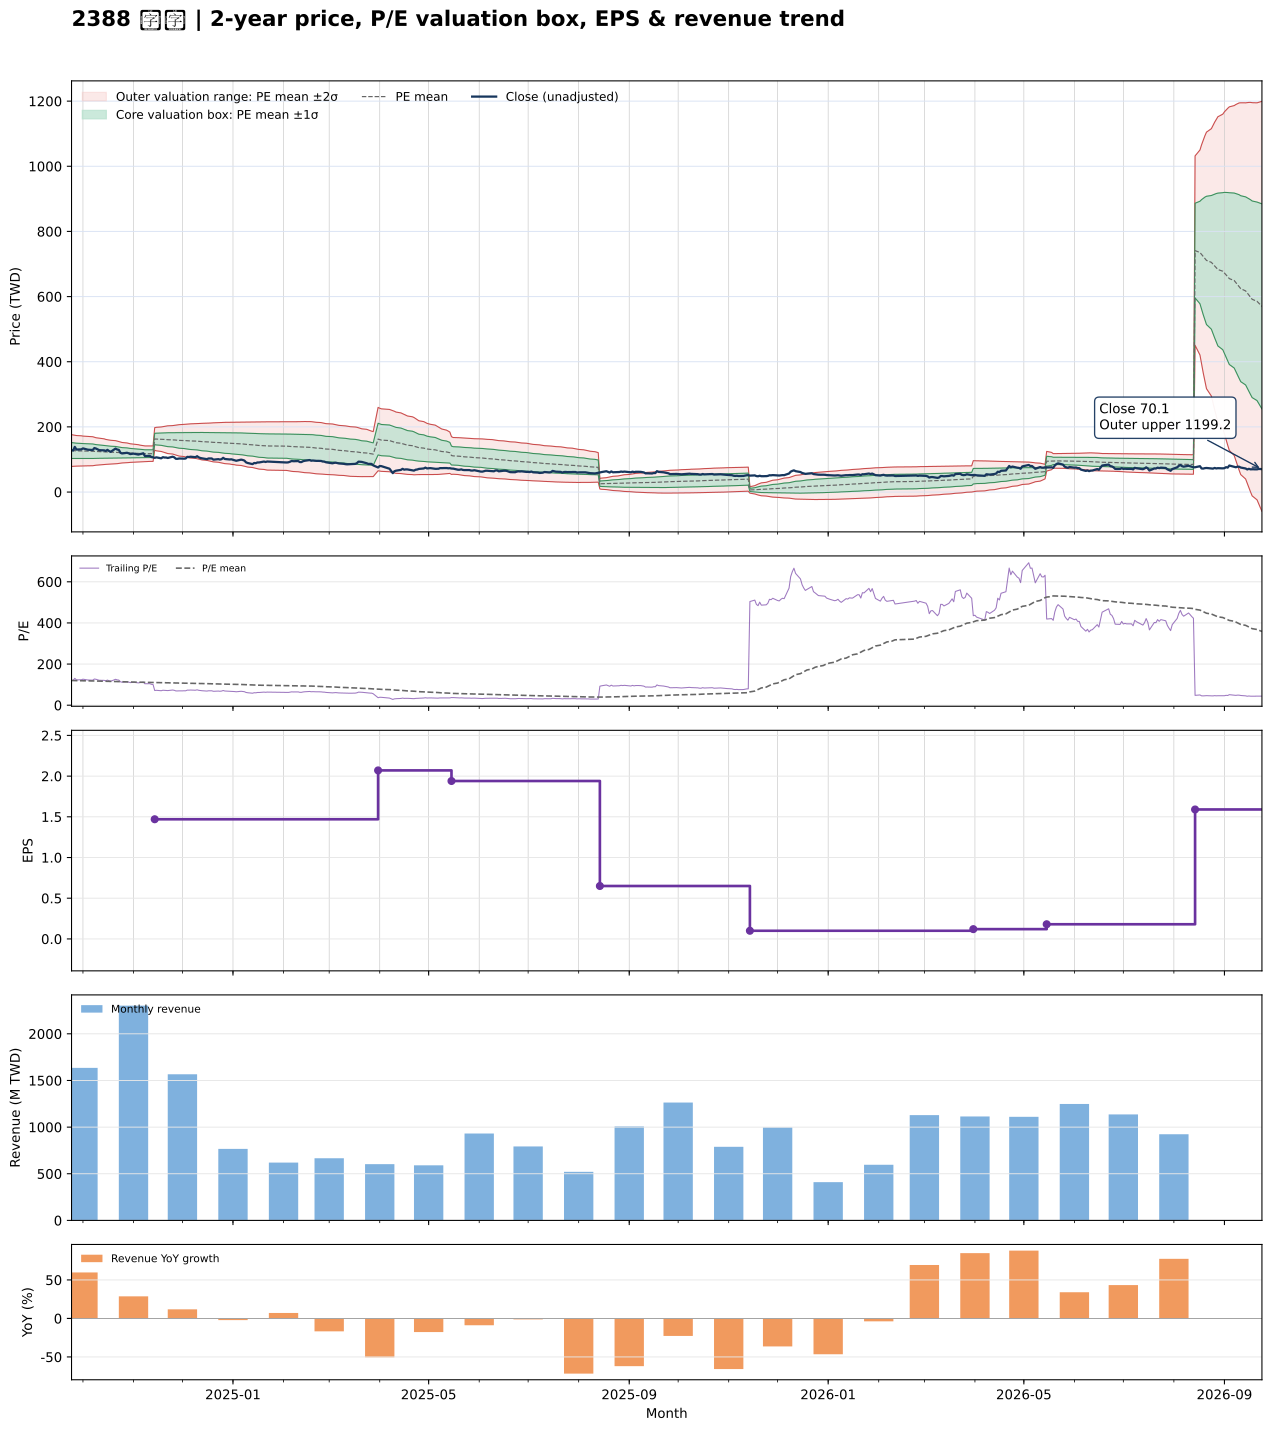

The file beside this chart, header and first rows:
date, close, available_date, period_end, ttm_eps, pe, pe_mean, pe_std, price_m2, price_m1, price_mean, price_p1, price_p2, forward_eps, forward_pe, forward_pe_mean, forward_pe_std, forward_price_m2, forward_price_m1, forward_price_mean, forward_price_p1, forward_price_p2
2024-09-24, 128.5, 2024-08-14, 2024-06-30, 1.06, 121.2, 120.2, 22.98, 78.69, 103.1, 127.4, 151.8, 176.1, , , , , , , , , 
2024-09-25, 127.5, 2024-08-14, 2024-06-30, 1.06, 120.3, 119.9, 22.67, 78.99, 103, 127.1, 151.1, 175.1, , , , , , , , , 
2024-09-26, 138.5, 2024-08-14, 2024-06-30, 1.06, 130.7, 119.6, 22.42, 79.28, 103, 126.8, 150.6, 174.3, , , , , , , , , 
2024-09-27, 130.5, 2024-08-14, 2024-06-30, 1.06, 123.1, 119.3, 22.15, 79.55, 103, 126.5, 150, 173.5, , , , , , , , , 
2024-09-30, 131, 2024-08-14, 2024-06-30, 1.06, 123.6, 119.1, 21.91, 79.78, 103, 126.2, 149.5, 172.7, , , , , , , , , 
2024-10-01, 134, 2024-08-14, 2024-06-30, 1.06, 126.4, 118.8, 21.6, 80.15, 103, 125.9, 148.8, 171.7, , , , , , , , , 
2024-10-04, 130, 2024-08-14, 2024-06-30, 1.06, 122.6, 118.5, 21.26, 80.53, 103.1, 125.6, 148.1, 170.7, , , , , , , , , 
2024-10-07, 129, 2024-08-14, 2024-06-30, 1.06, 121.7, 118.2, 20.99, 80.81, 103.1, 125.3, 147.5, 169.8, , , , , , , , , 
2024-10-08, 135, 2024-08-14, 2024-06-30, 1.06, 127.4, 117.8, 20.44, 81.59, 103.3, 124.9, 146.6, 168.3, , , , , , , , , 
2024-10-09, 133.5, 2024-08-14, 2024-06-30, 1.06, 125.9, 117.5, 19.89, 82.36, 103.4, 124.5, 145.6, 166.7, , , , , , , , , 
2024-10-11, 128.5, 2024-08-14, 2024-06-30, 1.06, 121.2, 117.1, 19.37, 83.07, 103.6, 124.1, 144.7, 165.2, , , , , , , , , 
2024-10-14, 128, 2024-08-14, 2024-06-30, 1.06, 120.8, 116.7, 18.7, 84.03, 103.9, 123.7, 143.5, 163.3, , , , , , , , , 
2024-10-15, 126, 2024-08-14, 2024-06-30, 1.06, 118.9, 116.3, 18.07, 84.92, 104.1, 123.2, 142.4, 161.6, , , , , , , , , 
2024-10-16, 129.5, 2024-08-14, 2024-06-30, 1.06, 122.2, 116, 17.71, 85.39, 104.2, 122.9, 141.7, 160.5, , , , , , , , , 
2024-10-17, 126, 2024-08-14, 2024-06-30, 1.06, 118.9, 115.7, 17.47, 85.65, 104.2, 122.7, 141.2, 159.7, , , , , , , , , 
2024-10-18, 123.5, 2024-08-14, 2024-06-30, 1.06, 116.5, 115.5, 17.22, 85.9, 104.2, 122.4, 140.7, 158.9, , , , , , , , , 
2024-10-21, 133.5, 2024-08-14, 2024-06-30, 1.06, 125.9, 115.2, 16.79, 86.53, 104.3, 122.1, 139.9, 157.7, , , , , , , , , 
2024-10-22, 130.5, 2024-08-14, 2024-06-30, 1.06, 123.1, 114.9, 16.35, 87.15, 104.5, 121.8, 139.2, 156.5, , , , , , , , , 
2024-10-23, 129.5, 2024-08-14, 2024-06-30, 1.06, 122.2, 114.6, 15.84, 87.91, 104.7, 121.5, 138.3, 155.1, , , , , , , , , 
2024-10-24, 120.5, 2024-08-14, 2024-06-30, 1.06, 113.7, 114.2, 15.31, 88.62, 104.9, 121.1, 137.3, 153.6, , , , , , , , , 
2024-10-25, 118.5, 2024-08-14, 2024-06-30, 1.06, 111.8, 113.9, 14.82, 89.27, 105, 120.7, 136.4, 152.1, , , , , , , , , 
2024-10-28, 120.5, 2024-08-14, 2024-06-30, 1.06, 113.7, 113.5, 14.32, 89.97, 105.2, 120.3, 135.5, 150.7, , , , , , , , , 
2024-10-29, 119, 2024-08-14, 2024-06-30, 1.06, 112.3, 113.2, 13.91, 90.51, 105.2, 120, 134.7, 149.5, , , , , , , , , 
2024-10-30, 116.5, 2024-08-14, 2024-06-30, 1.06, 109.9, 112.9, 13.48, 91.06, 105.3, 119.6, 133.9, 148.2, , , , , , , , , 
2024-11-01, 118, 2024-08-14, 2024-06-30, 1.06, 111.3, 112.5, 13.05, 91.63, 105.5, 119.3, 133.1, 147, , , , , , , , , 
2024-11-04, 115, 2024-08-14, 2024-06-30, 1.06, 108.5, 112.2, 12.46, 92.47, 105.7, 118.9, 132.1, 145.3, , , , , , , , , 
2024-11-05, 116.5, 2024-08-14, 2024-06-30, 1.06, 109.9, 111.8, 12.01, 93.08, 105.8, 118.5, 131.3, 144, , , , , , , , , 
2024-11-06, 117.5, 2024-08-14, 2024-06-30, 1.06, 110.8, 111.6, 11.76, 93.37, 105.8, 118.3, 130.8, 143.2, , , , , , , , , 
2024-11-07, 119, 2024-08-14, 2024-06-30, 1.06, 112.3, 111.4, 11.53, 93.64, 105.9, 118.1, 130.3, 142.5, , , , , , , , , 
2024-11-08, 110.5, 2024-08-14, 2024-06-30, 1.06, 104.2, 111.1, 11.24, 93.94, 105.9, 117.8, 129.7, 141.6, , , , , , , , , 
2024-11-11, 111, 2024-08-14, 2024-06-30, 1.06, 104.7, 111.1, 11.21, 94.03, 105.9, 117.8, 129.7, 141.6, , , , , , , , , 
2024-11-12, 107.5, 2024-08-14, 2024-06-30, 1.06, 101.4, 111.1, 11.21, 94.04, 105.9, 117.8, 129.7, 141.6, , , , , , , , , 
2024-11-13, 106.5, 2024-08-14, 2024-06-30, 1.06, 100.5, 111.1, 11.23, 93.99, 105.9, 117.8, 129.7, 141.6, , , , , , , , , 
2024-11-14, 105, 2024-11-14, 2024-09-30, 1.47, 71.43, 110.9, 11.77, 128.4, 145.7, 163, 180.3, 197.6, , , , , , , , , 
2024-11-15, 106.5, 2024-11-14, 2024-09-30, 1.47, 72.45, 110.6, 12.26, 126.5, 144.6, 162.6, 180.6, 198.7, , , , , , , , , 
2024-11-18, 103.5, 2024-11-14, 2024-09-30, 1.47, 70.41, 110.3, 12.79, 124.6, 143.4, 162.2, 181, 199.8, , , , , , , , , 
2024-11-19, 107, 2024-11-14, 2024-09-30, 1.47, 72.79, 110.1, 13.22, 123, 142.4, 161.8, 181.3, 200.7, , , , , , , , , 
2024-11-20, 106, 2024-11-14, 2024-09-30, 1.47, 72.11, 109.8, 13.64, 121.4, 141.4, 161.5, 181.5, 201.6, , , , , , , , , 
2024-11-21, 106, 2024-11-14, 2024-09-30, 1.47, 72.11, 109.6, 14.06, 119.8, 140.4, 161.1, 181.8, 202.4, , , , , , , , , 
2024-11-22, 104.5, 2024-11-14, 2024-09-30, 1.47, 71.09, 109.3, 14.48, 118.1, 139.4, 160.7, 182, 203.3, , , , , , , , , 
2024-11-25, 108.5, 2024-11-14, 2024-09-30, 1.47, 73.81, 109.1, 14.83, 116.7, 138.5, 160.3, 182.1, 203.9, , , , , , , , , 
2024-11-26, 106.5, 2024-11-14, 2024-09-30, 1.47, 72.45, 108.8, 15.2, 115.2, 137.6, 159.9, 182.3, 204.6, , , , , , , , , 
2024-11-27, 102, 2024-11-14, 2024-09-30, 1.47, 69.39, 108.5, 15.62, 113.6, 136.5, 159.5, 182.4, 205.4, , , , , , , , , 
2024-11-28, 102, 2024-11-14, 2024-09-30, 1.47, 69.39, 108.2, 16.02, 111.9, 135.5, 159, 182.6, 206.1, , , , , , , , , 
2024-11-29, 103, 2024-11-14, 2024-09-30, 1.47, 70.07, 107.9, 16.39, 110.4, 134.5, 158.6, 182.7, 206.8, , , , , , , , , 
2024-12-02, 102.5, 2024-11-14, 2024-09-30, 1.47, 69.73, 107.6, 16.75, 109, 133.6, 158.2, 182.8, 207.5, , , , , , , , , 
2024-12-03, 103, 2024-11-14, 2024-09-30, 1.47, 70.07, 107.4, 17.09, 107.6, 132.7, 157.8, 182.9, 208.1, , , , , , , , , 
2024-12-04, 108, 2024-11-14, 2024-09-30, 1.47, 73.47, 107.1, 17.37, 106.4, 131.9, 157.4, 183, 208.5, , , , , , , , , 
2024-12-05, 107.5, 2024-11-14, 2024-09-30, 1.47, 73.13, 106.9, 17.62, 105.3, 131.2, 157.1, 183, 208.9, , , , , , , , , 
2024-12-06, 108.5, 2024-11-14, 2024-09-30, 1.47, 73.81, 106.7, 17.85, 104.4, 130.6, 156.9, 183.1, 209.3, , , , , , , , , 
2024-12-09, 107, 2024-11-14, 2024-09-30, 1.47, 72.79, 106.5, 18.09, 103.4, 130, 156.6, 183.2, 209.8, , , , , , , , , 
2024-12-10, 110, 2024-11-14, 2024-09-30, 1.47, 74.83, 106.3, 18.32, 102.4, 129.3, 156.3, 183.2, 210.1, , , , , , , , , 
2024-12-11, 106.5, 2024-11-14, 2024-09-30, 1.47, 72.45, 106, 18.57, 101.2, 128.5, 155.8, 183.1, 210.4, , , , , , , , , 
2024-12-12, 104.5, 2024-11-14, 2024-09-30, 1.47, 71.09, 105.6, 18.83, 99.9, 127.6, 155.3, 182.9, 210.6, , , , , , , , , 
2024-12-13, 103.5, 2024-11-14, 2024-09-30, 1.47, 70.41, 105.3, 19.09, 98.63, 126.7, 154.8, 182.8, 210.9, , , , , , , , , 
2024-12-16, 101, 2024-11-14, 2024-09-30, 1.47, 68.71, 104.9, 19.37, 97.28, 125.7, 154.2, 182.7, 211.2, , , , , , , , , 
2024-12-17, 103, 2024-11-14, 2024-09-30, 1.47, 70.07, 104.6, 19.62, 96.05, 124.9, 153.7, 182.6, 211.4, , , , , , , , , 
2024-12-18, 103, 2024-11-14, 2024-09-30, 1.47, 70.07, 104.3, 19.88, 94.9, 124.1, 153.3, 182.6, 211.8, , , , , , , , , 
2024-12-19, 103, 2024-11-14, 2024-09-30, 1.47, 70.07, 104, 20.12, 93.78, 123.4, 152.9, 182.5, 212.1, , , , , , , , , 
2024-12-20, 99.4, 2024-11-14, 2024-09-30, 1.47, 67.62, 103.8, 20.39, 92.59, 122.6, 152.5, 182.5, 212.5, , , , , , , , , 
... 427 more rows
